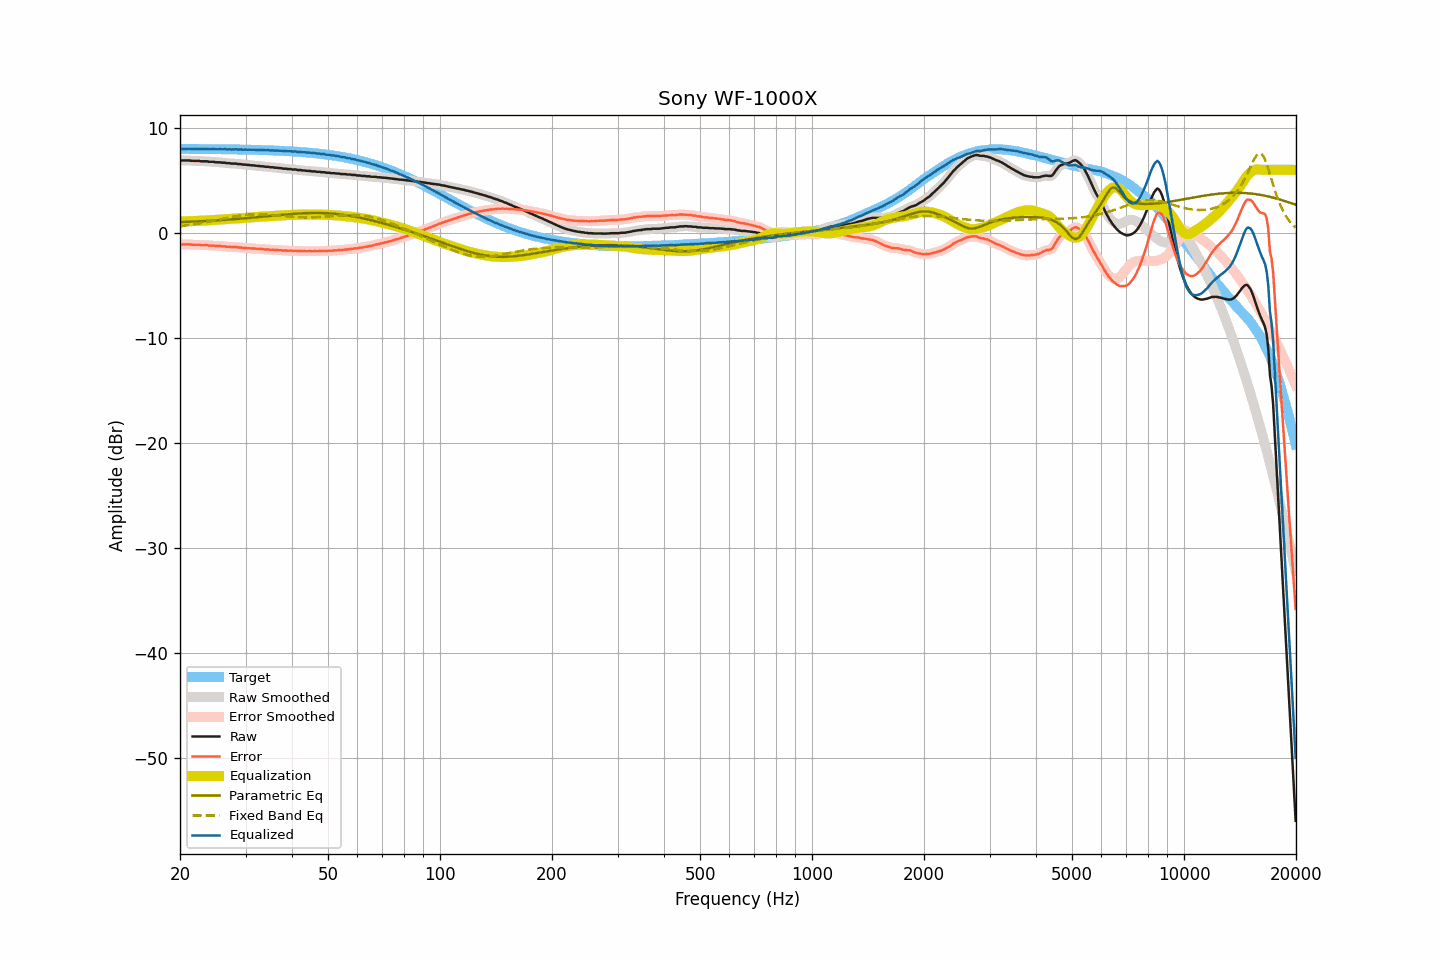

Data behind this chart, as committed beside it:
frequency, raw, smoothed, error, error_smoothed, equalization, parametric_eq, fixed_band_eq, equalized_raw, equalized_smoothed, target
20.00, 6.92, 6.91, -1.08, -1.09, 1.09, 1.02, 0.63, 8.01, 8.00, 8.00
20.20, 6.90, 6.90, -1.10, -1.10, 1.09, 1.03, 0.65, 7.99, 8.00, 8.00
20.40, 6.90, 6.90, -1.10, -1.10, 1.10, 1.03, 0.67, 7.99, 7.99, 8.00
20.61, 6.90, 6.89, -1.10, -1.10, 1.10, 1.04, 0.69, 7.99, 7.99, 8.00
20.81, 6.90, 6.90, -1.10, -1.10, 1.10, 1.05, 0.71, 8.00, 8.00, 8.00
21.02, 6.90, 6.89, -1.10, -1.10, 1.11, 1.05, 0.74, 8.00, 8.00, 7.99
21.23, 6.90, 6.88, -1.10, -1.11, 1.11, 1.06, 0.76, 8.01, 8.00, 7.99
21.44, 6.87, 6.87, -1.13, -1.12, 1.12, 1.07, 0.78, 7.98, 7.99, 7.99
21.66, 6.86, 6.86, -1.14, -1.13, 1.12, 1.07, 0.80, 7.98, 7.98, 7.99
21.87, 6.86, 6.85, -1.14, -1.14, 1.13, 1.08, 0.83, 7.98, 7.98, 7.99
22.09, 6.86, 6.86, -1.13, -1.13, 1.14, 1.09, 0.85, 7.99, 7.99, 7.99
22.31, 6.86, 6.85, -1.13, -1.14, 1.14, 1.09, 0.88, 8.00, 8.00, 7.99
22.54, 6.86, 6.84, -1.13, -1.15, 1.15, 1.10, 0.90, 8.00, 7.99, 7.99
22.76, 6.82, 6.83, -1.17, -1.16, 1.15, 1.11, 0.93, 7.97, 7.98, 7.99
22.99, 6.82, 6.82, -1.17, -1.17, 1.16, 1.12, 0.96, 7.98, 7.98, 7.99
23.22, 6.82, 6.82, -1.17, -1.17, 1.17, 1.12, 0.98, 7.98, 7.98, 7.98
23.45, 6.82, 6.81, -1.17, -1.17, 1.18, 1.13, 1.01, 7.99, 7.99, 7.98
23.69, 6.82, 6.80, -1.17, -1.18, 1.19, 1.14, 1.04, 8.00, 7.99, 7.98
23.92, 6.77, 6.78, -1.21, -1.20, 1.20, 1.15, 1.07, 7.96, 7.98, 7.98
24.16, 6.77, 6.77, -1.21, -1.21, 1.21, 1.16, 1.10, 7.97, 7.98, 7.98
24.40, 6.77, 6.76, -1.21, -1.22, 1.21, 1.17, 1.13, 7.98, 7.97, 7.98
24.65, 6.77, 6.75, -1.21, -1.22, 1.22, 1.18, 1.16, 7.99, 7.97, 7.98
24.89, 6.73, 6.74, -1.25, -1.23, 1.23, 1.18, 1.19, 7.96, 7.97, 7.97
25.14, 6.73, 6.73, -1.25, -1.24, 1.24, 1.19, 1.23, 7.97, 7.97, 7.97
25.39, 6.73, 6.72, -1.25, -1.25, 1.25, 1.20, 1.26, 7.98, 7.97, 7.97
25.65, 6.72, 6.71, -1.25, -1.26, 1.26, 1.21, 1.29, 7.98, 7.97, 7.97
25.91, 6.69, 6.70, -1.28, -1.27, 1.27, 1.22, 1.32, 7.96, 7.97, 7.97
26.16, 6.69, 6.68, -1.28, -1.28, 1.28, 1.23, 1.35, 7.97, 7.97, 7.96
26.43, 6.69, 6.67, -1.28, -1.30, 1.30, 1.24, 1.38, 7.98, 7.96, 7.96
26.69, 6.64, 6.66, -1.33, -1.30, 1.31, 1.25, 1.42, 7.94, 7.96, 7.96
26.96, 6.64, 6.64, -1.32, -1.32, 1.32, 1.26, 1.45, 7.95, 7.95, 7.96
27.23, 6.64, 6.62, -1.32, -1.34, 1.33, 1.28, 1.48, 7.96, 7.95, 7.96
27.50, 6.60, 6.61, -1.36, -1.34, 1.34, 1.29, 1.51, 7.94, 7.95, 7.95
27.77, 6.60, 6.60, -1.36, -1.35, 1.35, 1.30, 1.53, 7.95, 7.95, 7.95
28.05, 6.60, 6.59, -1.35, -1.36, 1.36, 1.31, 1.56, 7.95, 7.95, 7.95
28.33, 6.60, 6.58, -1.35, -1.36, 1.37, 1.32, 1.59, 7.96, 7.95, 7.95
28.62, 6.56, 6.57, -1.39, -1.37, 1.38, 1.33, 1.61, 7.94, 7.95, 7.94
28.90, 6.56, 6.55, -1.39, -1.39, 1.39, 1.35, 1.64, 7.95, 7.94, 7.94
29.19, 6.55, 6.53, -1.39, -1.41, 1.40, 1.36, 1.66, 7.95, 7.93, 7.94
29.48, 6.51, 6.52, -1.43, -1.41, 1.41, 1.37, 1.68, 7.92, 7.93, 7.93
29.78, 6.51, 6.50, -1.43, -1.43, 1.43, 1.38, 1.70, 7.93, 7.93, 7.93
30.08, 6.50, 6.49, -1.43, -1.44, 1.44, 1.40, 1.71, 7.93, 7.93, 7.93
30.38, 6.47, 6.48, -1.46, -1.45, 1.45, 1.41, 1.73, 7.92, 7.93, 7.92
30.68, 6.47, 6.46, -1.46, -1.46, 1.46, 1.42, 1.74, 7.93, 7.92, 7.92
30.99, 6.45, 6.45, -1.47, -1.47, 1.47, 1.44, 1.75, 7.92, 7.92, 7.92
31.30, 6.43, 6.43, -1.49, -1.48, 1.48, 1.45, 1.76, 7.91, 7.92, 7.91
31.61, 6.43, 6.41, -1.48, -1.50, 1.50, 1.46, 1.76, 7.92, 7.91, 7.91
31.93, 6.40, 6.40, -1.51, -1.51, 1.51, 1.48, 1.77, 7.90, 7.91, 7.91
32.24, 6.38, 6.38, -1.53, -1.52, 1.52, 1.49, 1.77, 7.89, 7.90, 7.90
32.57, 6.38, 6.36, -1.52, -1.53, 1.53, 1.51, 1.77, 7.91, 7.89, 7.90
32.89, 6.35, 6.35, -1.55, -1.54, 1.54, 1.52, 1.76, 7.89, 7.89, 7.89
33.22, 6.34, 6.34, -1.55, -1.55, 1.55, 1.54, 1.76, 7.89, 7.89, 7.89
33.55, 6.33, 6.32, -1.55, -1.56, 1.56, 1.55, 1.75, 7.90, 7.88, 7.88
33.89, 6.30, 6.31, -1.58, -1.57, 1.57, 1.56, 1.75, 7.87, 7.88, 7.88
34.23, 6.30, 6.29, -1.58, -1.58, 1.58, 1.58, 1.74, 7.88, 7.88, 7.87
34.57, 6.30, 6.28, -1.57, -1.59, 1.59, 1.59, 1.73, 7.88, 7.86, 7.87
34.92, 6.25, 6.27, -1.62, -1.60, 1.60, 1.61, 1.72, 7.84, 7.86, 7.86
35.27, 6.25, 6.25, -1.61, -1.61, 1.61, 1.62, 1.70, 7.85, 7.85, 7.86
35.62, 6.25, 6.23, -1.60, -1.62, 1.62, 1.64, 1.69, 7.86, 7.85, 7.85
35.97, 6.21, 6.22, -1.64, -1.62, 1.63, 1.65, 1.68, 7.83, 7.85, 7.84
... 635 more rows
